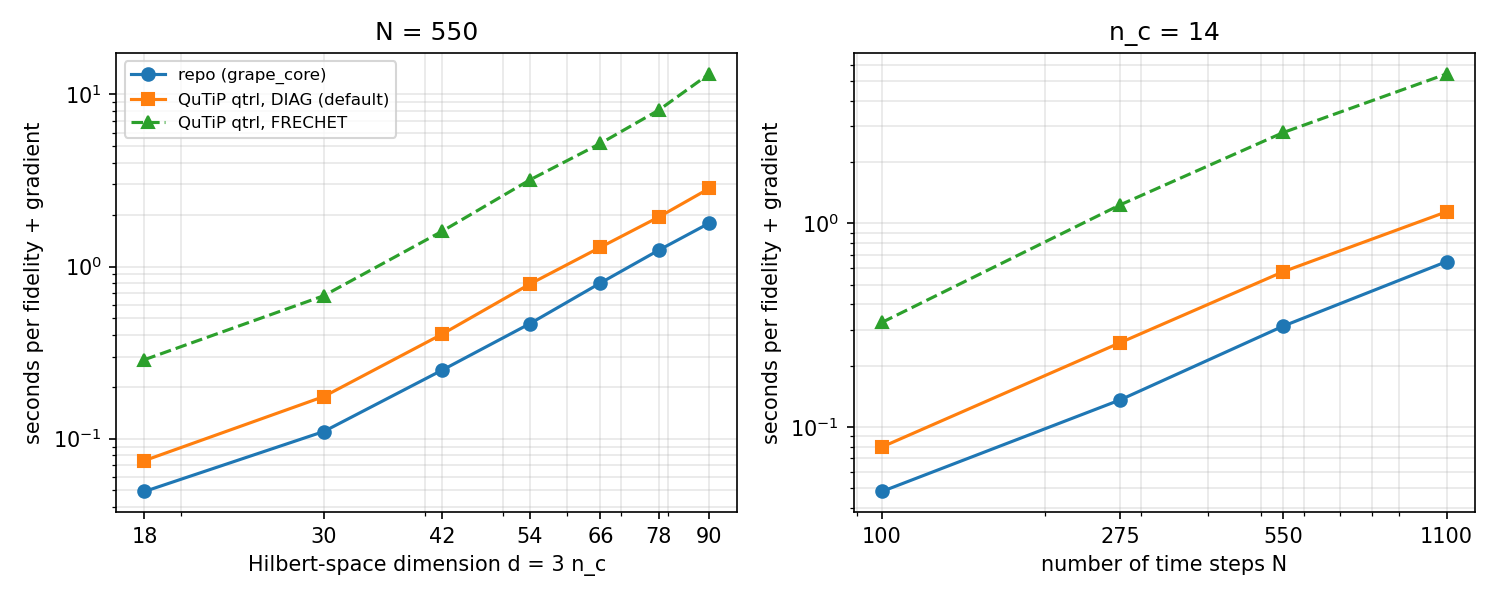

The file beside this chart, header and first rows:
bench, sweep, n_c, d, N, problem, repo_fg_s, repo_f_s, qutip_DIAG_fg_s, qutip_DIAG_f_s, qutip_FRECHET_fg_s, qutip_FRECHET_f_s, speedup_fg_DIAG
B3, N, 14, 42, 100, X, 0.0481, 0.01788, 0.07958, 0.0785, 0.3257, 0.3292, 1.654
B3, N, 14, 42, 275, X, 0.1356, 0.05234, 0.259, 0.2523, 1.232, 1.238, 1.91
B3, N, 14, 42, 550, X, 0.3127, 0.109, 0.5788, 0.5643, 2.793, 2.722, 1.851
B3, N, 14, 42, 1100, X, 0.6483, 0.2226, 1.139, 1.13, 5.42, 5.309, 1.757
B3, nc, 6, 18, 550, X, 0.04934, 0.02069, 0.07458, 0.08104, 0.2877, 0.2806, 1.512
B3, nc, 10, 30, 550, X, 0.11, 0.0422, 0.1756, 0.1667, 0.6767, 0.6735, 1.596
B3, nc, 14, 42, 550, X, 0.2495, 0.09651, 0.4038, 0.3984, 1.6, 1.579, 1.619
B3, nc, 18, 54, 550, X, 0.4663, 0.1703, 0.7919, 0.7812, 3.19, 3.206, 1.698
B3, nc, 22, 66, 550, X, 0.8025, 0.2902, 1.294, 1.27, 5.191, 5.244, 1.613
B3, nc, 26, 78, 550, X, 1.247, 0.4198, 1.943, 1.919, 8.124, 8.068, 1.558
B3, nc, 30, 90, 550, X, 1.787, 0.5966, 2.845, 2.847, 13.17, 13.34, 1.592
